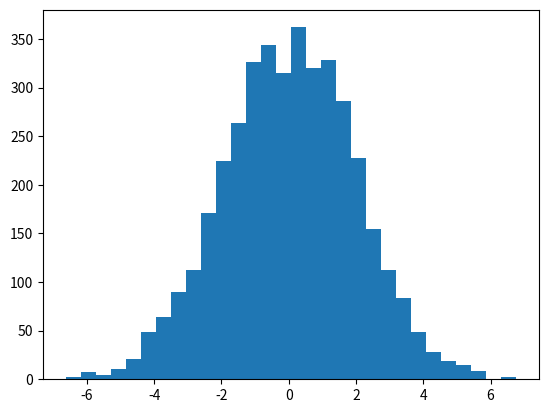

Generate this figure with matplotlib:
# -*- coding: utf-8 -*-
"""
Created on Tue Mar 26 13:59:49 2019

@author: admin
"""

import numpy as np
import matplotlib.pyplot as plt

s=np.random.normal(0.0,2.0,4000)
plt.hist(s,30)
plt.show()